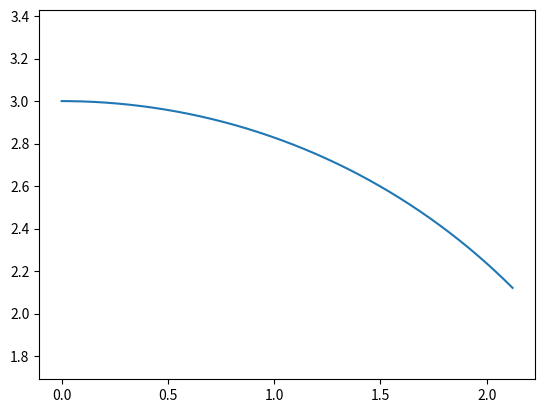

The matplotlib source for this figure:
import matplotlib.pyplot as plt
import numpy as np
import sys
sys.path.append('C:/Userslbylzk/Documents/BaiduSyncdisk/Flowers')

""""""
# 从point1到point2的圆弧
""""""

# 顺时针


def arc(center, point1, point2, color='b'):
    # 计算端点到圆心的向量
    vector1 = np.array(point1) - np.array(center)
    vector2 = np.array(point2) - np.array(center)

    # 计算向量的模长
    r1 = np.linalg.norm(vector1)
    r2 = np.linalg.norm(vector2)

    # 计算向量之间的夹角
    theta1 = np.arctan2(vector1[1], vector1[0])
    theta2 = np.arctan2(vector2[1], vector2[0])

    # 确保 theta2 > theta1
    if theta1 < theta2:
        theta1 += 2 * np.pi

    # 计算圆弧上的点
    t = np.linspace(theta1, theta2, 100)
    x = center[0] + r1 * np.cos(t)
    y = center[1] + r1 * np.sin(t)

    # X,Y轴等长
    plt.axis('equal')
    # 绘制圆弧
    plt.plot(x, y, color)

# 逆时针


def arc_inverse(center, point1, point2, color='b'):
    # 计算端点到圆心的向量
    vector1 = np.array(point1) - np.array(center)
    vector2 = np.array(point2) - np.array(center)

    # 计算向量的模长
    r1 = np.linalg.norm(vector1)
    r2 = np.linalg.norm(vector2)

    # 计算向量之间的夹角
    theta1 = np.arctan2(vector1[1], vector1[0])
    theta2 = np.arctan2(vector2[1], vector2[0])

    # 确保 theta2 > theta1
    if theta2 < theta1:
        theta2 += 2 * np.pi

    # 计算圆弧上的点
    t = np.linspace(theta1, theta2, 100)
    x = center[0] + r1 * np.cos(t)
    y = center[1] + r1 * np.sin(t)

    # X,Y轴等长
    plt.axis('equal')
    # 绘制圆弧
    plt.plot(x, y, color)

    """通过角度画圆弧
    """


def arc_degree(center, radius, angle1, angle2):
    angle = np.linspace(angle1, angle2, 1000)
    x = center[0] + radius * np.cos(angle)
    y = center[1] + radius * np.sin(angle)
    plt.axis('equal')
    plt.plot(x, y)


arc_degree((0, 0), 3, np.pi/4, np.pi/2)


# 示例
# arc((1, 1), (2, 1), (1, 0), 'r')
# arc((1, 1), (1, 0), (2, 1), 'r')
# arc_inverse((1, 1), (1, 0), (2, 1), 'g')
# plt.axis('equal')
plt.show()
